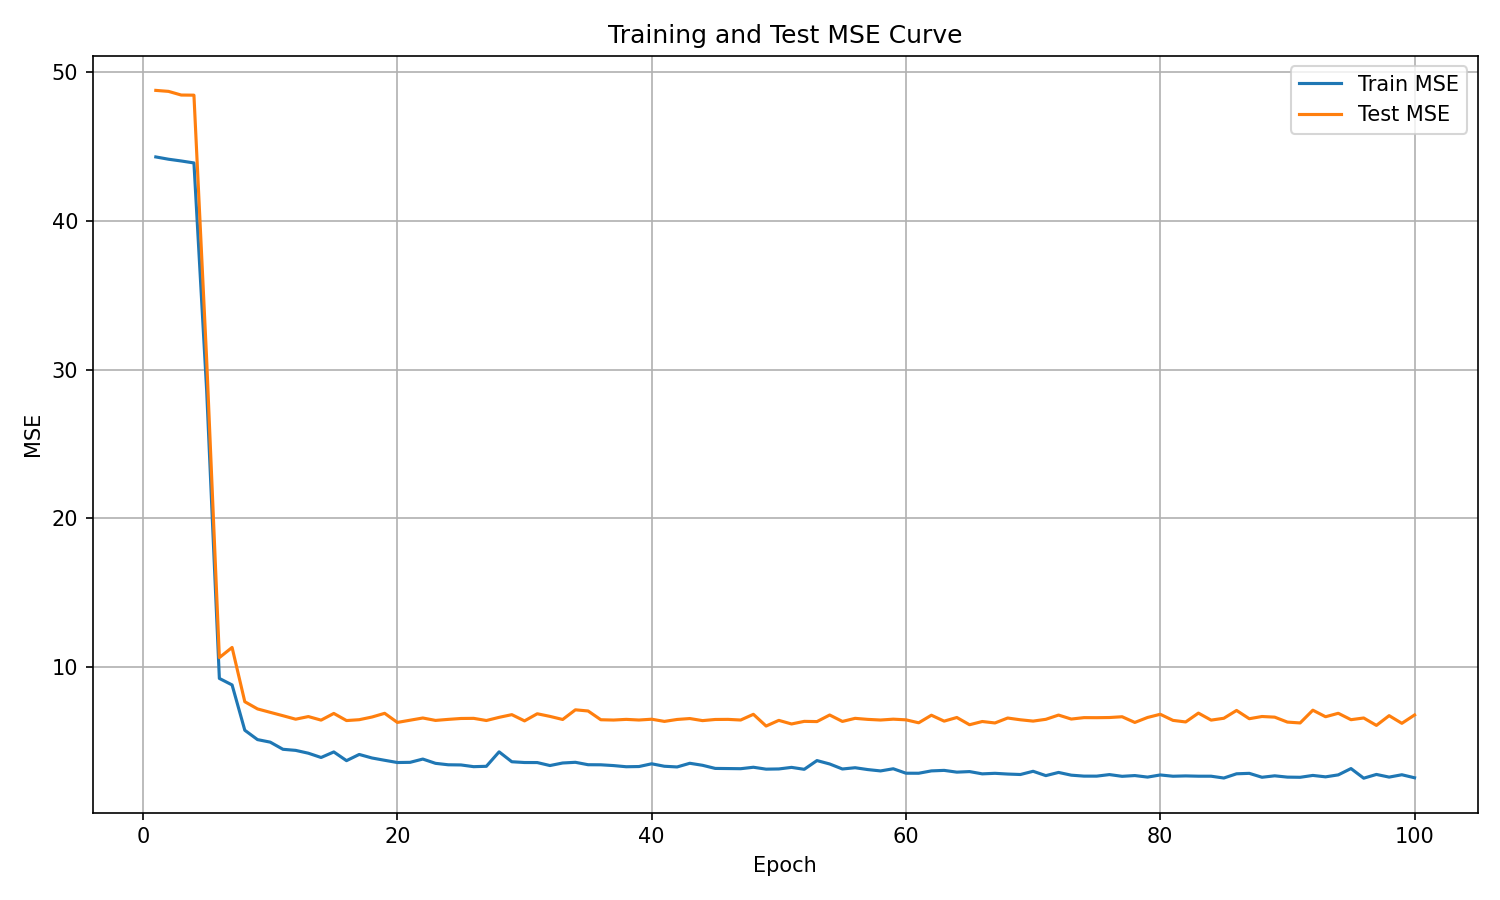

The data file committed next to this chart (first rows):
epoch, train_mse, test_mse
1, 44.31, 48.79
2, 44.16, 48.73
3, 44.04, 48.48
4, 43.91, 48.47
5, 28.6, 30.68
6, 9.21, 10.61
7, 8.772, 11.3
8, 5.721, 7.643
9, 5.091, 7.157
10, 4.921, 6.927
11, 4.44, 6.7
12, 4.367, 6.466
13, 4.176, 6.643
14, 3.888, 6.403
15, 4.262, 6.854
16, 3.675, 6.374
17, 4.093, 6.432
18, 3.855, 6.611
19, 3.699, 6.861
20, 3.549, 6.248
21, 3.562, 6.398
22, 3.782, 6.547
23, 3.494, 6.384
24, 3.397, 6.453
25, 3.386, 6.513
26, 3.27, 6.522
27, 3.295, 6.377
28, 4.268, 6.59
29, 3.601, 6.772
30, 3.55, 6.351
31, 3.546, 6.832
32, 3.346, 6.655
33, 3.518, 6.446
34, 3.564, 7.097
35, 3.401, 7.018
36, 3.396, 6.428
37, 3.343, 6.408
38, 3.265, 6.453
39, 3.279, 6.41
40, 3.463, 6.464
41, 3.298, 6.317
42, 3.251, 6.448
43, 3.499, 6.51
44, 3.363, 6.37
45, 3.152, 6.447
46, 3.143, 6.454
47, 3.133, 6.41
48, 3.231, 6.794
49, 3.103, 6.005
50, 3.116, 6.387
51, 3.222, 6.144
52, 3.092, 6.32
53, 3.681, 6.305
54, 3.451, 6.748
55, 3.114, 6.315
56, 3.199, 6.523
57, 3.074, 6.453
58, 2.984, 6.41
59, 3.129, 6.467
60, 2.829, 6.423
... 40 more rows
